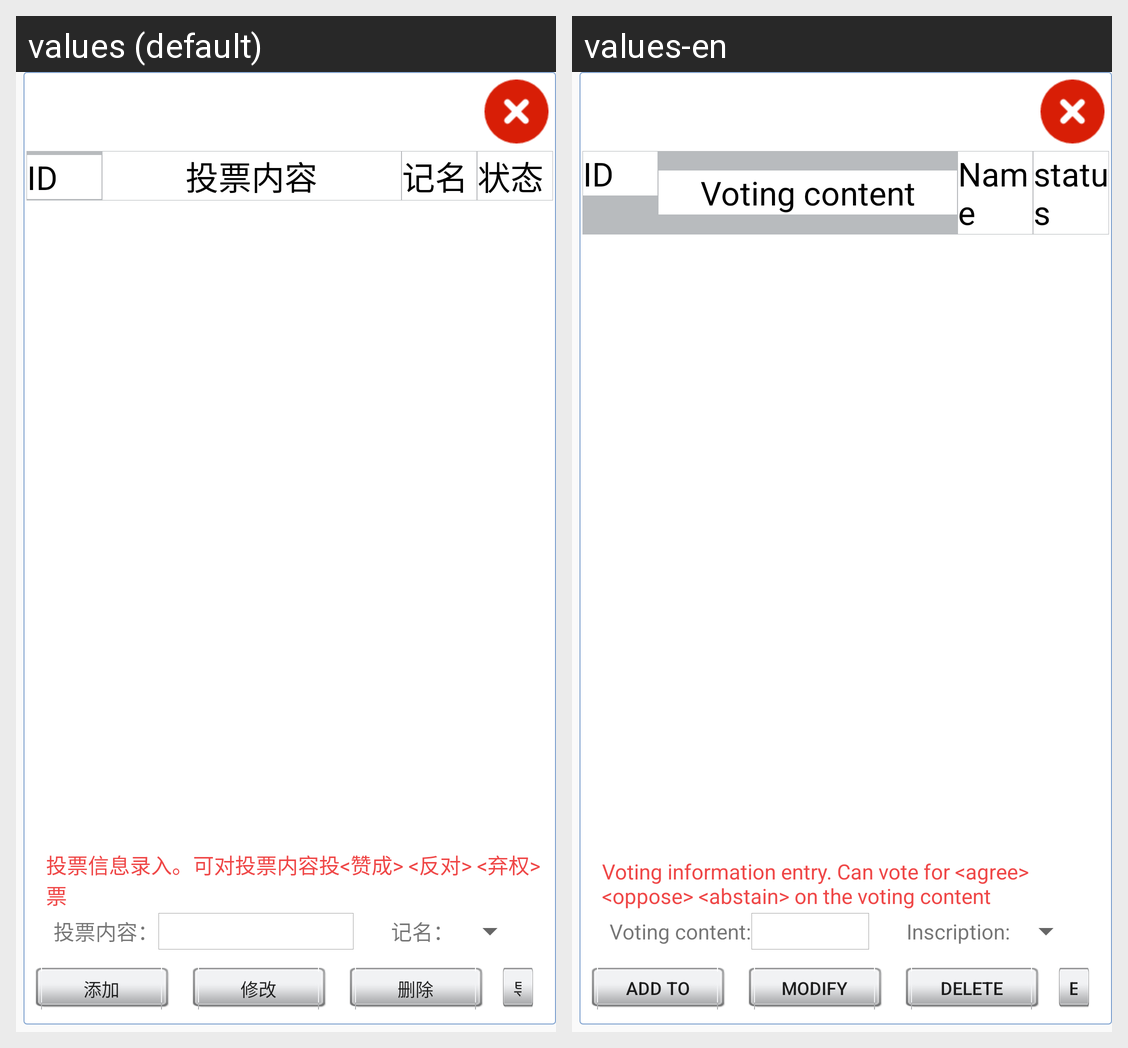

Strings drawn on this Android screen and how each of the app's shown locales translates them:
Android screen res/layout/vote_entry_pop.xml rendered under 2 locales, left to right: values (default), values-en. Device: Nexus 5 (rendered at 1080×1920; each locale shown at half size, 540×960, under a caption strip naming it); theme MyAppTheme.
Strings drawn on this screen, with the default value and each locale's value (text and hints the layout hard-codes, and strings that could not be matched under every locale, appear in the picture but are not listed):

vote_content
  values: 投票内容
  values-en: Voting content

registered
  values: 记名
  values-en: Name

state
  values: 状态
  values-en: status

vote_prompt
  values: 投票信息录入。可对投票内容投<赞成> <反对> <弃权> 票
  values-en: Voting information entry. Can vote for <agree> <oppose> <abstain> on the voting content

vote_cnt
  values: 投票内容：
  values-en: Voting content:

registered_value
  values: 记名：
  values-en: Inscription:

add
  values: 添加
  values-en: Add to

modif
  values: 修改
  values-en: modify

delete
  values: 删除
  values-en: delete

export_excel
  values: 导出到excel
  values-en: Export to excel
